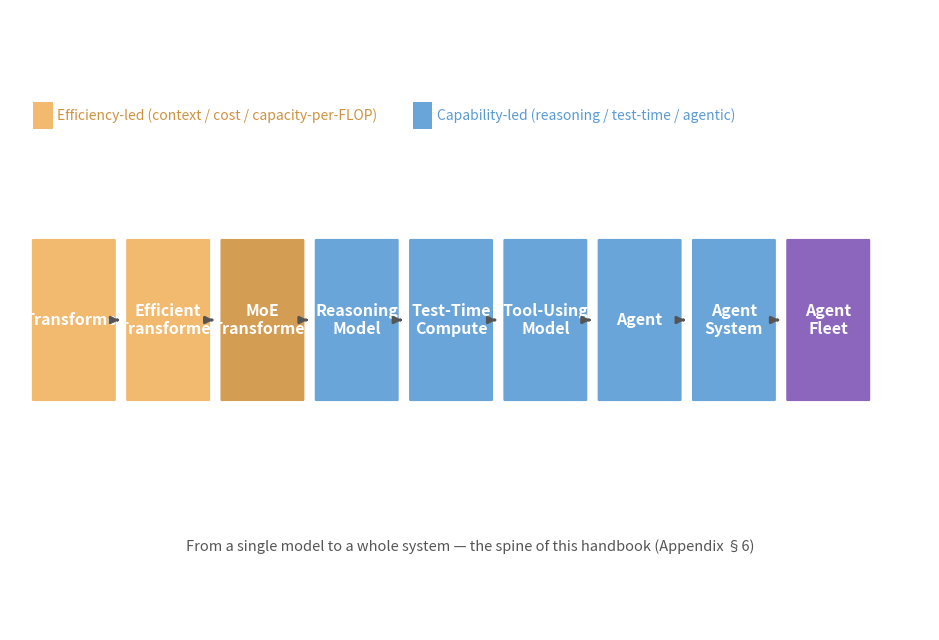

Generate this figure with matplotlib: (Note: this script raises an exception after producing the figure.)
import matplotlib
matplotlib.use('Agg')
import matplotlib.pyplot as plt
from matplotlib.patches import FancyBboxPatch, Rectangle

# Fig A.3 — The layered evolution of frontier systems (Appendix section 6)
# Horizontal chain: Transformer -> ... -> Agent Fleet, color-coded efficiency(adds context/cost) vs capability(raises intelligence)

fig, ax = plt.subplots(figsize=(9.5, 6.5))
ax.set_xlim(0, 16); ax.set_ylim(0, 7.8)
ax.axis('off')

steps = [
    ("Transformer", 'eff', 'e'),
    ("Efficient\nTransformer", 'eff', 'e'),
    ("MoE\nTransformer", 'eff+cap', 'e'),
    ("Reasoning\nModel", 'cap', 'c'),
    ("Test-Time\nCompute", 'cap', 'c'),
    ("Tool-Using\nModel", 'cap', 'c'),
    ("Agent", 'cap', 'c'),
    ("Agent\nSystem", '5', 'c'),
    ("Agent\nFleet", 'fleet', 'c'),
]

colors = {
    'eff': '#f0b35f',      # efficiency-led (amber)
    'eff+cap': '#cf9240',  # mixed
    'cap': '#5a9bd5',      # capability-led (blue)
    '5': '#5a9bd5',
    'fleet': '#8055b5',    # fleet (purple)
}

def color_of(k):
    return colors.get(k, '#888')

step_w = 1.42
x = 0.4
buttons = []
for i, (name, kind, tag) in enumerate(steps):
    box = FancyBboxPatch((x, 2.9), step_w, 2.0, boxstyle='round,pad=0.02',
                         fc=color_of(kind), ec='none', alpha=0.9)
    ax.add_patch(box)
    ax.text(x+step_w/2, 3.9, name, fontsize=11.5, fontweight='bold', color='white', ha='center', va='center')
    # arrow to next
    if i < len(steps)-1:
        ax.annotate('', xy=(x+step_w+0.12, 3.9), xytext=(x+step_w+0.0, 3.9),
                    arrowprops=dict(arrowstyle='-|>', lw=2, color='#555'))
    x += step_w + 0.22

# legend: capability vs efficiency entries, each label immediately followed by its colour swatch, placed in the clear band above the box row
ax.add_patch(Rectangle((7.0, 6.3), 0.34, 0.34, fc=color_of('cap'), ec='none', alpha=0.9))
ax.text(7.42, 6.47, 'Capability-led (reasoning / test-time / agentic)', fontsize=10, color='#5a9bd5', va='center')
ax.add_patch(Rectangle((0.4, 6.3), 0.34, 0.34, fc=color_of('eff'), ec='none', alpha=0.9))
ax.text(0.82, 6.47, 'Efficiency-led (context / cost / capacity-per-FLOP)', fontsize=10, color='#cf9240', va='center')

ax.text(8.0, 1.0, 'From a single model to a whole system — the spine of this handbook (Appendix §6)', fontsize=10.5,
        fontstyle='italic', color='#555', ha='center')
ax.set_ylim(0, 7.8)

plt.tight_layout()
out = 'design/manuscript/chapter-27/figures/fig-27-2703.png'
plt.savefig(out, dpi=150, bbox_inches='tight')
print('wrote', out)
